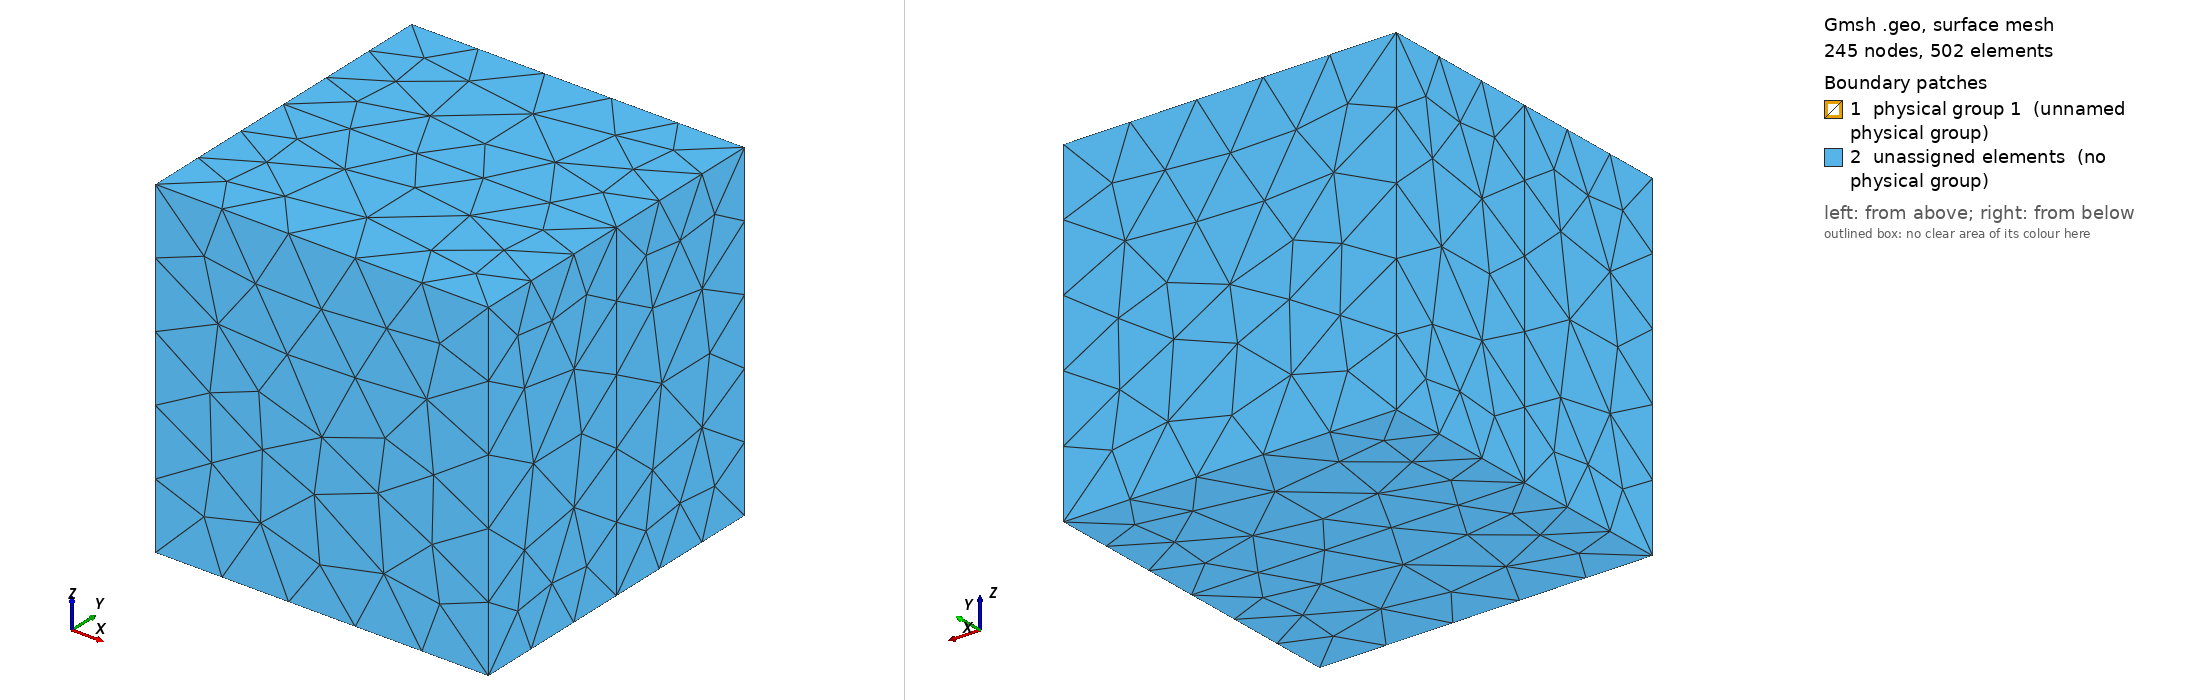

Gmsh geometry script, surface-meshed: 245 nodes, 502 surface elements. Boundary patches (legend numbers): 1 physical group 1 (unnamed physical group), 2 unassigned elements (no physical group). Left view from above one corner, right view from below the opposite corner. Legend entries are the model's physical surfaces; 'unassigned elements' are surfaces in no physical group. The drawing asked Gmsh for element sizes between 1% and 20% of the model's largest extent; the script's own settings can give other sizes.

=== mimesh3d.geo (drawn) ===
lc = 1;
lcf = 1;

// domain corners
Point(1) = {0, 0, 0, lc};
Point(2) = {1, 0, 0, lc};
Point(3) = {1, 1, 0, lc};
Point(4) = {0, 1, 0, lc};
Point(5) = {0, 0, 1, lc};
Point(6) = {1, 0, 1, lc};
Point(7) = {1, 1, 1, lc};
Point(8) = {0, 1, 1, lc};
Point(9) = {0.3, 0.55, 0.2, lc};
Point(10) = {0, 0.5, 0, lcf};
Point(11) = {1, 0.5, 0, lcf};
Point(12) = {1, 0.5, 1, lcf};
Point(13) = {0, 0.5, 1, lcf};

// domain outline
Line(1) = {8, 4};
//+
Line(2) = {4, 3};
//+
Line(3) = {3, 7};
//+
Line(4) = {7, 8};
//+
Line(5) = {5, 1};
//+
Line(6) = {1, 2};
//+
Line(7) = {2, 6};
//+
Line(8) = {6, 5};
//+
Line(9) = {5, 13};
//+
Line(10) = {13, 8};
//+
Line(11) = {1, 10};
//+
Line(12) = {10, 4};
//+
Line(13) = {2, 11};
//+
Line(14) = {11, 3};
//+
Line(15) = {6, 12};
//+
Line(16) = {12, 7};
//+
Line(17) = {12, 13};
//+
Line(18) = {13, 10};
//+
Line(19) = {10, 11};
//+
Line(20) = {11, 12};
//+
Curve Loop(1) = {18, 19, 20, 17};
//+
Plane Surface(1) = {1};
//+
Curve Loop(2) = {1, 2, 3, 4};
//+
Plane Surface(2) = {2};
//+
Curve Loop(3) = {8, 5, 6, 7};
//+
Plane Surface(3) = {3};
//+
Curve Loop(4) = {9, 18, -11, -5};
//+
Plane Surface(4) = {4};
//+
Curve Loop(5) = {7, 15, -20, -13};
//+
Plane Surface(5) = {5};
//+
Curve Loop(6) = {8, 9, -17, -15};
//+
Plane Surface(6) = {6};
//+
Curve Loop(7) = {6, 13, -19, -11};
//+
Plane Surface(7) = {7};
//+
Curve Loop(8) = {14, -2, -12, 19};
//+
Plane Surface(8) = {8};
//+
Curve Loop(9) = {20, 16, -3, -14};
//+
Plane Surface(9) = {9};
//+
Curve Loop(10) = {17, 10, -4, -16};
//+
Plane Surface(10) = {10};
//+
Curve Loop(11) = {18, 12, -1, -10};
//+
Plane Surface(11) = {11};
//+
Surface Loop(1) = {11, 8, 9, 10, 2, 1};
//+
Volume(1) = {1};
//+
Surface Loop(2) = {4, 6, 3, 7, 5, 1};
//+
Volume(2) = {2};

Point{9} In Volume{1};

Physical Volume(1) = {1,2};
Physical Surface(1) = {1};
